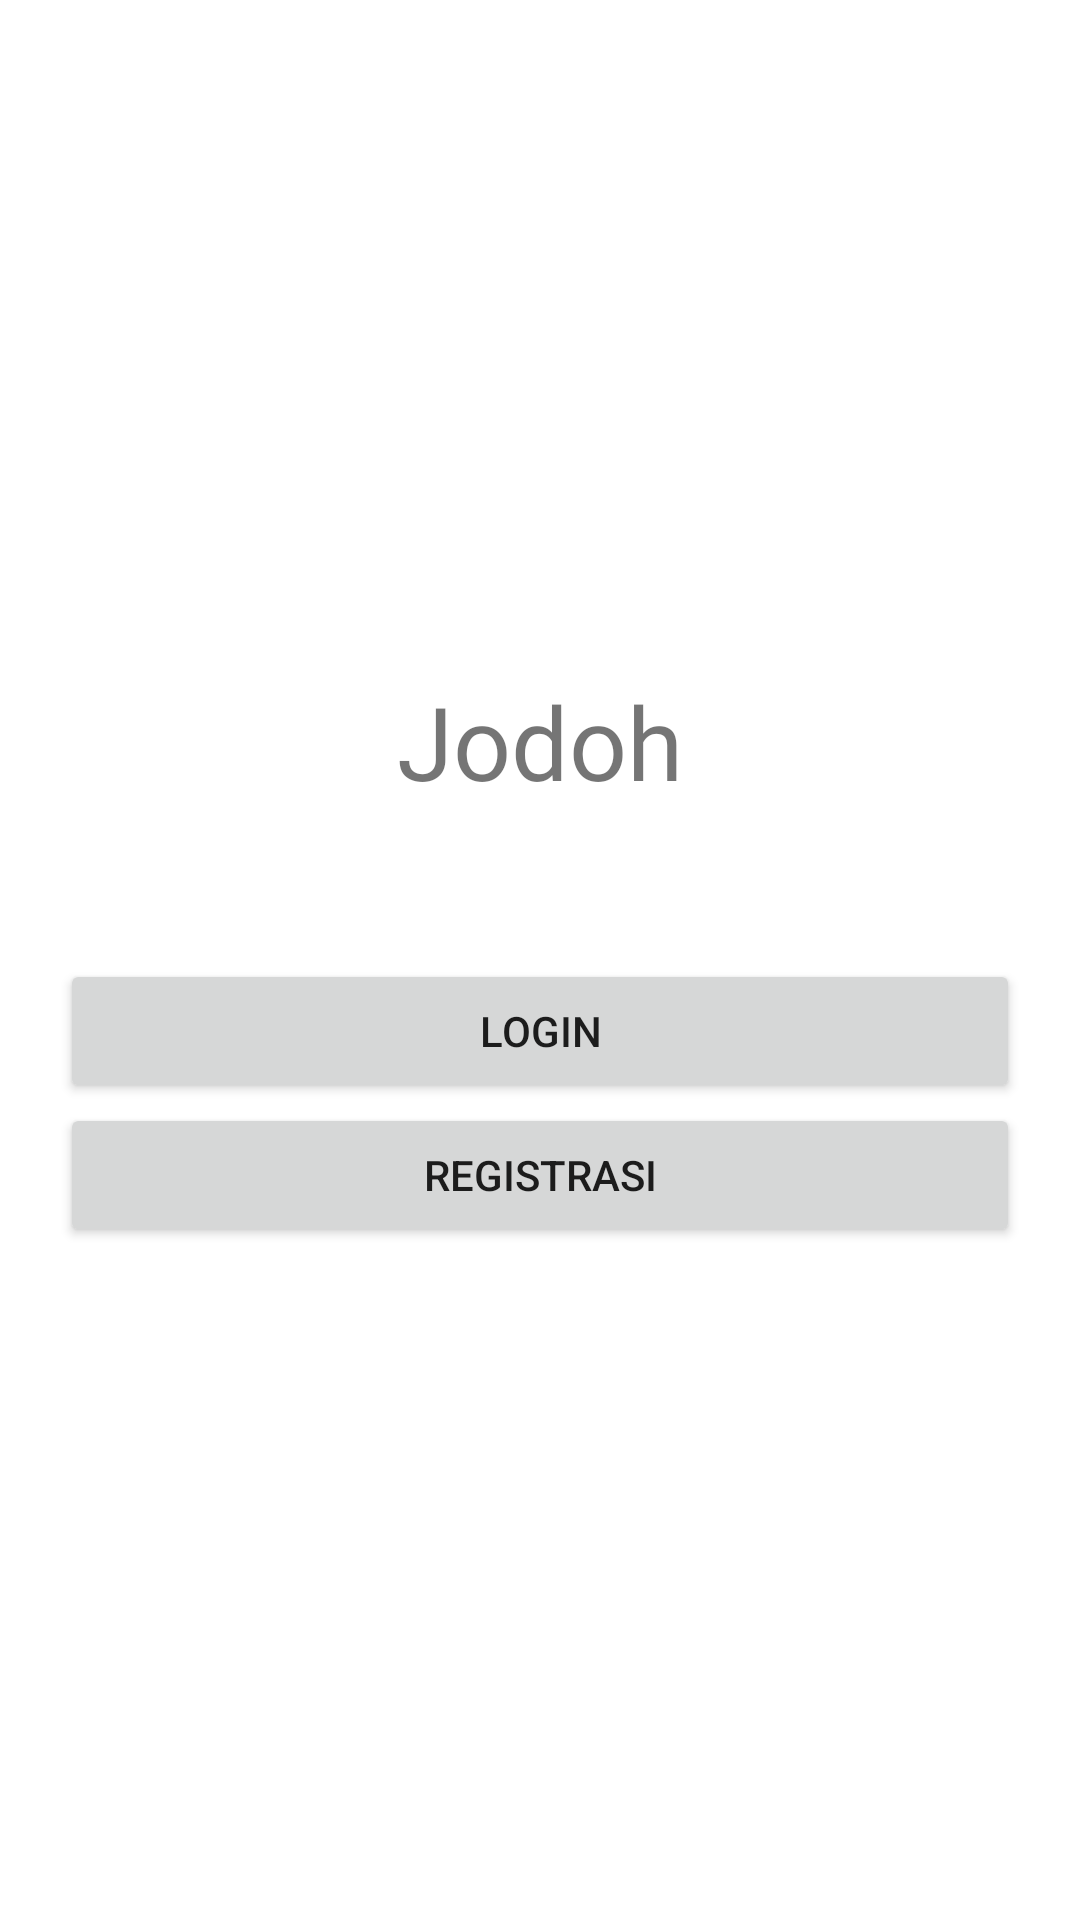

Here is an Android app screen rendered from its layout file. Give the layout XML and the strings, colors and styles it references.
<!-- AndroidManifest.xml: application theme Theme.Jodoh -->
<!-- res/layout/activity_main.xml -->
<?xml version="1.0" encoding="utf-8"?>
<LinearLayout xmlns:android="http://schemas.android.com/apk/res/android"
    xmlns:app="http://schemas.android.com/apk/res-auto"
    xmlns:tools="http://schemas.android.com/tools"
    android:layout_width="match_parent"
    android:layout_height="match_parent"
    android:gravity="center"
    android:orientation="vertical"
    android:padding="20dp"
    tools:context=".MainActivity">

    <TextView
        android:layout_width="wrap_content"
        android:layout_height="wrap_content"
        android:layout_marginBottom="50dp"
        android:fontFamily="@font/chewy"
        android:text="Jodoh"
        android:textSize="34sp" />

    <Button
        android:id="@+id/btnLogin"
        android:layout_width="match_parent"
        android:layout_height="wrap_content"
        android:text="Login" />

    <Button
        android:id="@+id/btnRegistrasi"
        android:layout_width="match_parent"
        android:layout_height="wrap_content"
        android:text="Registrasi" />

</LinearLayout>
<!-- resources referenced by this layout -->
<resources>
  <style name="Theme.Jodoh" parent="Theme.MaterialComponents.DayNight.DarkActionBar">
          
          <item name="colorPrimary">@color/purple_500</item>
          <item name="colorPrimaryVariant">@color/purple_700</item>
          <item name="colorOnPrimary">@color/white</item>
          
          <item name="colorSecondary">@color/teal_200</item>
          <item name="colorSecondaryVariant">@color/teal_700</item>
          <item name="colorOnSecondary">@color/black</item>
          
          <item name="android:statusBarColor" tools:targetApi="l">?attr/colorPrimaryVariant</item>
          
      </style>
  <!-- not gathered from this repository: default colours our renderer supplied (Android Studio template values) -->
  <color name="purple_500">#FF6200EE</color>
  <color name="purple_700">#FF3700B3</color>
  <color name="teal_200">#FF03DAC5</color>
  <color name="teal_700">#FF018786</color>
  <color name="black">#FF000000</color>
  <color name="white">#FFFFFFFF</color>
</resources>
